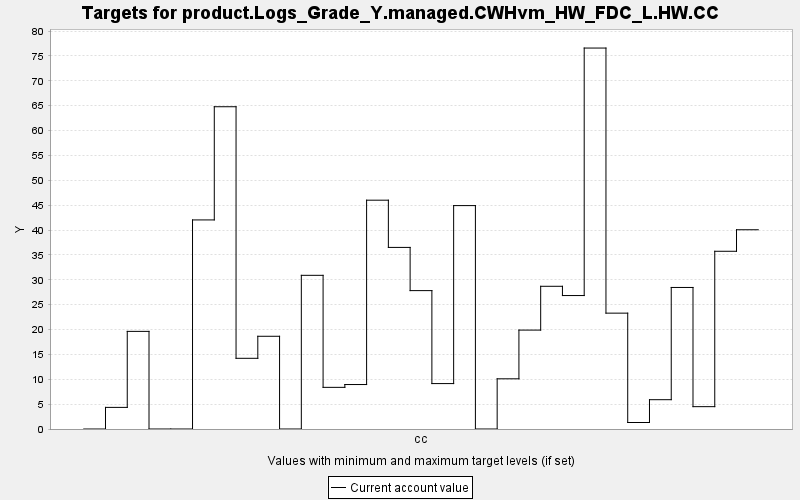

Data behind this chart, as committed beside it:
TARGET, PERIOD, YEAR, PERIODWIDTH, MINIMUM, MAXIMUM, MINWEIGHT, MAXWEIGHT, CURRENT, SUMMARY
product.Logs_Grade_Y.managed.CWHvm_HW_FD…, 0, 0, 10.0, 0.0, 10000, 1.0, 1.0, 0.0, 0.0
product.Logs_Grade_Y.managed.CWHvm_HW_FD…, 1, 10, 10.0, 0.0, 10000, 1.0, 1.0, 4.345, 0.0
product.Logs_Grade_Y.managed.CWHvm_HW_FD…, 2, 20, 10.0, 0.0, 10000, 1.0, 1.0, 19.62, 0.0
product.Logs_Grade_Y.managed.CWHvm_HW_FD…, 3, 30, 10.0, 0.0, 10000, 1.0, 1.0, 0.0, 0.0
product.Logs_Grade_Y.managed.CWHvm_HW_FD…, 4, 40, 10.0, 0.0, 10000, 1.0, 1.0, 0.0, 0.0
product.Logs_Grade_Y.managed.CWHvm_HW_FD…, 5, 50, 10.0, 0.0, 10000, 1.0, 1.0, 42.03, 0.0
product.Logs_Grade_Y.managed.CWHvm_HW_FD…, 6, 60, 10.0, 0.0, 10000, 1.0, 1.0, 64.78, 0.0
product.Logs_Grade_Y.managed.CWHvm_HW_FD…, 7, 70, 10.0, 0.0, 10000, 1.0, 1.0, 14.21, 0.0
product.Logs_Grade_Y.managed.CWHvm_HW_FD…, 8, 80, 10.0, 0.0, 10000, 1.0, 1.0, 18.64, 0.0
product.Logs_Grade_Y.managed.CWHvm_HW_FD…, 9, 90, 10.0, 0.0, 10000, 1.0, 1.0, 0.0, 0.0
product.Logs_Grade_Y.managed.CWHvm_HW_FD…, 10, 100, 10.0, 0.0, 10000, 1.0, 1.0, 30.89, 0.0
product.Logs_Grade_Y.managed.CWHvm_HW_FD…, 11, 110, 10.0, 0.0, 10000, 1.0, 1.0, 8.372, 0.0
product.Logs_Grade_Y.managed.CWHvm_HW_FD…, 12, 120, 10.0, 0.0, 10000, 1.0, 1.0, 8.938, 0.0
product.Logs_Grade_Y.managed.CWHvm_HW_FD…, 13, 130, 10.0, 0.0, 10000, 1.0, 1.0, 45.99, 0.0
product.Logs_Grade_Y.managed.CWHvm_HW_FD…, 14, 140, 10.0, 0.0, 10000, 1.0, 1.0, 36.5, 0.0
product.Logs_Grade_Y.managed.CWHvm_HW_FD…, 15, 150, 10.0, 0.0, 10000, 1.0, 1.0, 27.82, 0.0
product.Logs_Grade_Y.managed.CWHvm_HW_FD…, 16, 160, 10.0, 0.0, 10000, 1.0, 1.0, 9.13, 0.0
product.Logs_Grade_Y.managed.CWHvm_HW_FD…, 17, 170, 10.0, 0.0, 10000, 1.0, 1.0, 44.91, 0.0
product.Logs_Grade_Y.managed.CWHvm_HW_FD…, 18, 180, 10.0, 0.0, 10000, 1.0, 1.0, 0.0, 0.0
product.Logs_Grade_Y.managed.CWHvm_HW_FD…, 19, 190, 10.0, 0.0, 10000, 1.0, 1.0, 10.09, 0.0
product.Logs_Grade_Y.managed.CWHvm_HW_FD…, 20, 200, 10.0, 0.0, 10000, 1.0, 1.0, 19.88, 0.0
product.Logs_Grade_Y.managed.CWHvm_HW_FD…, 21, 210, 10.0, 0.0, 10000, 1.0, 1.0, 28.69, 0.0
product.Logs_Grade_Y.managed.CWHvm_HW_FD…, 22, 220, 10.0, 0.0, 10000, 1.0, 1.0, 26.83, 0.0
product.Logs_Grade_Y.managed.CWHvm_HW_FD…, 23, 230, 10.0, 0.0, 10000, 1.0, 1.0, 76.57, 0.0
product.Logs_Grade_Y.managed.CWHvm_HW_FD…, 24, 240, 10.0, 0.0, 10000, 1.0, 1.0, 23.29, 0.0
product.Logs_Grade_Y.managed.CWHvm_HW_FD…, 25, 250, 10.0, 0.0, 10000, 1.0, 1.0, 1.306, 0.0
product.Logs_Grade_Y.managed.CWHvm_HW_FD…, 26, 260, 10.0, 0.0, 10000, 1.0, 1.0, 5.892, 0.0
product.Logs_Grade_Y.managed.CWHvm_HW_FD…, 27, 270, 10.0, 0.0, 10000, 1.0, 1.0, 28.45, 0.0
product.Logs_Grade_Y.managed.CWHvm_HW_FD…, 28, 280, 10.0, 0.0, 10000, 1.0, 1.0, 4.492, 0.0
product.Logs_Grade_Y.managed.CWHvm_HW_FD…, 29, 290, 10.0, 0.0, 10000, 1.0, 1.0, 35.72, 0.0
product.Logs_Grade_Y.managed.CWHvm_HW_FD…, 30, 300, 10.0, 0.0, 10000, 1.0, 1.0, 40.05, 0.0
